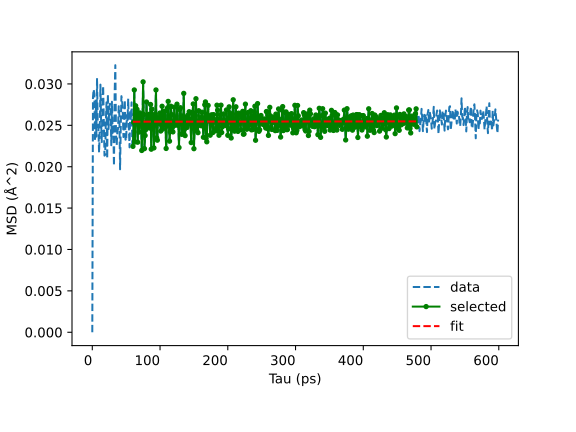

The file beside this chart, header and first rows:
Tau (ps) (60 480), MSD (Å^2)
0, 0
1, 0.02842
2, 0.02935
3, 0.02881
4, 0.02311
5, 0.0281
6, 0.02364
7, 0.0307
8, 0.02531
9, 0.02481
10, 0.02171
11, 0.02445
12, 0.02992
13, 0.02543
14, 0.02298
15, 0.02776
16, 0.02977
17, 0.02518
18, 0.02134
19, 0.02144
20, 0.0255
21, 0.02778
22, 0.02097
23, 0.02876
24, 0.02455
25, 0.02719
26, 0.0276
27, 0.02712
28, 0.0226
29, 0.02785
30, 0.02408
31, 0.02484
32, 0.02009
33, 0.02886
34, 0.03227
35, 0.02396
36, 0.02256
37, 0.02429
38, 0.02456
39, 0.02731
40, 0.02614
41, 0.01969
42, 0.02483
43, 0.02853
44, 0.02799
45, 0.02656
46, 0.02359
47, 0.02545
48, 0.02806
49, 0.0233
50, 0.02312
51, 0.02624
52, 0.02562
53, 0.02822
54, 0.02462
55, 0.02234
56, 0.02682
57, 0.02563
58, 0.02778
59, 0.02278
... 540 more rows
